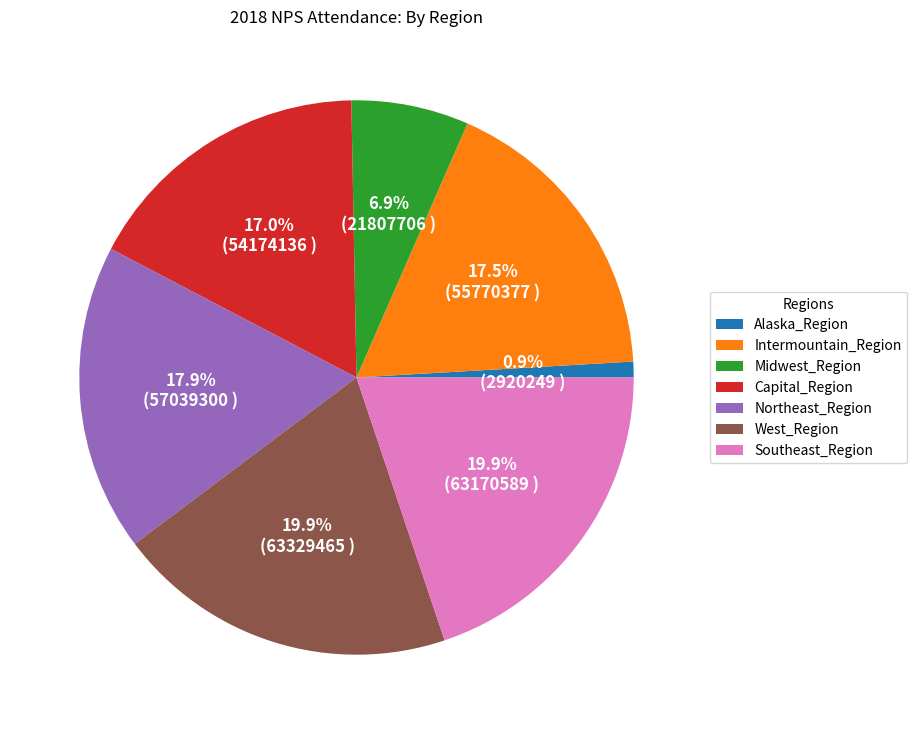

The matplotlib source for this figure:
import matplotlib
import matplotlib.pyplot as plt
import numpy as np

fig, ax = plt.subplots(figsize=(18, 9), subplot_kw=dict(aspect="equal"))

recipe = ["2920249 Alaska_Region",
          "55770379 Intermountain_Region",
          "21807708 Midwest_Region",
          "54174137 National Capital_Region",
          "57039300 Northeast_Region",
          "63329468 Pacific West_Region",
          "63170592 Southeast_Region"]

data = [float(x.split()[0]) for x in recipe]
ingredients = [x.split()[-1] for x in recipe]


def func(pct, allvals):
    absolute = int(pct/100.*np.sum(allvals))
    return "{:.1f}%\n({:d} )".format(pct, absolute)


wedges, texts, autotexts = ax.pie(data, autopct=lambda pct: func(pct, data),
                                  textprops=dict(color="w"))

ax.legend(wedges, ingredients,
          title="Regions",
          loc="center left",
          bbox_to_anchor=(1, 0, 0.5, 1))

plt.setp(autotexts, size=12, weight="bold")

ax.set_title("2018 NPS Attendance: By Region")
fig.savefig("pie.png")
plt.show()